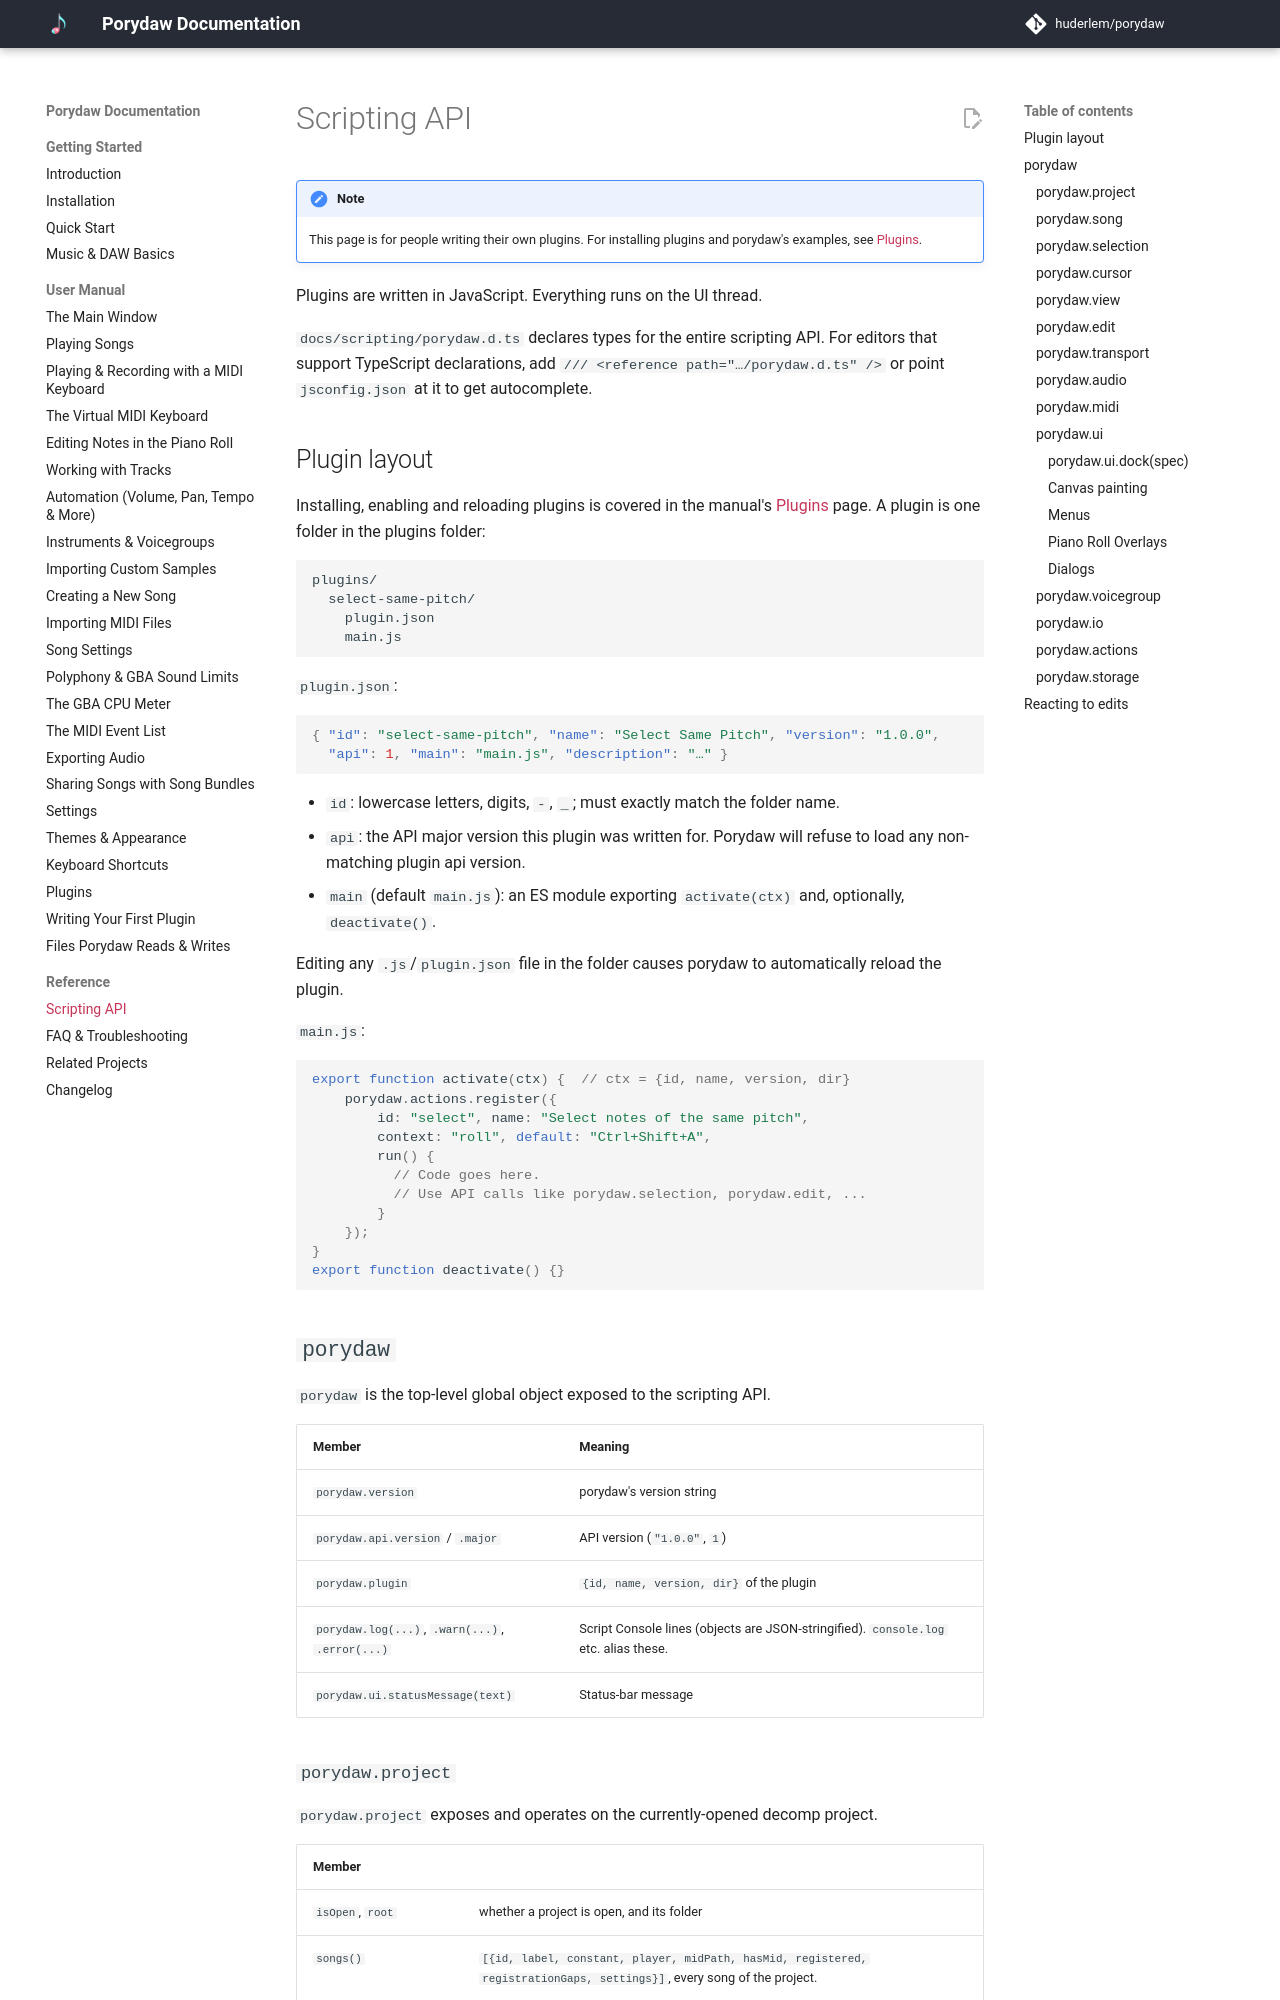

repository: huderlem/porydaw · page: reference/scripting/index.html · generator: mkdocs

<!-- GENERATED FILE: do not edit. Source: docs/scripting/API.md;
     regenerate with tools/gen_scripting_docs.py. -->

# Scripting API

!!! note
    This page is for people writing their own plugins. For installing plugins and
    porydaw's examples, see [Plugins](../manual/plugins.md). 

Plugins are written in JavaScript. Everything runs on the UI thread.

`docs/scripting/porydaw.d.ts` declares types for the entire scripting API. For editors that support TypeScript declarations, add `/// <reference path="…/porydaw.d.ts" />` or
point `jsconfig.json` at it to get autocomplete.

## Plugin layout

Installing, enabling and reloading plugins is covered in the manual's
[Plugins](../manual/plugins.md) page. A plugin is one folder in the
plugins folder:

```
plugins/
  select-same-pitch/
    plugin.json
    main.js
```

`plugin.json`:

```json
{ "id": "select-same-pitch", "name": "Select Same Pitch", "version": "1.0.0",
  "api": 1, "main": "main.js", "description": "…" }
```

- `id`: lowercase letters, digits, `-`, `_`; must exactly match the folder name.
- `api`: the API major version this plugin was written for. Porydaw will refuse to load any non-matching plugin api version.
- `main` (default `main.js`): an ES module exporting `activate(ctx)` and,
  optionally, `deactivate()`.

Editing any `.js`/`plugin.json` file in the folder causes porydaw to automatically reload the plugin.

`main.js`:

```js
export function activate(ctx) {  // ctx = {id, name, version, dir}
    porydaw.actions.register({
        id: "select", name: "Select notes of the same pitch",
        context: "roll", default: "Ctrl+Shift+A",
        run() {
          // Code goes here.
          // Use API calls like porydaw.selection, porydaw.edit, ...
        }
    });
}
export function deactivate() {}
```

## `porydaw`

`porydaw` is the top-level global object exposed to the scripting API.

| Member | Meaning |
|---|---|
| `porydaw.version` | porydaw's version string |
| `porydaw.api.version` / `.major` | API version (`"1.0.0"`, `1`) |
| `porydaw.plugin` | `{id, name, version, dir}` of the plugin |
| `porydaw.log(...)`, `.warn(...)`, `.error(...)` | Script Console lines (objects are JSON-stringified). `console.log` etc. alias these. |
| `porydaw.ui.statusMessage(text)` | Status-bar message |
